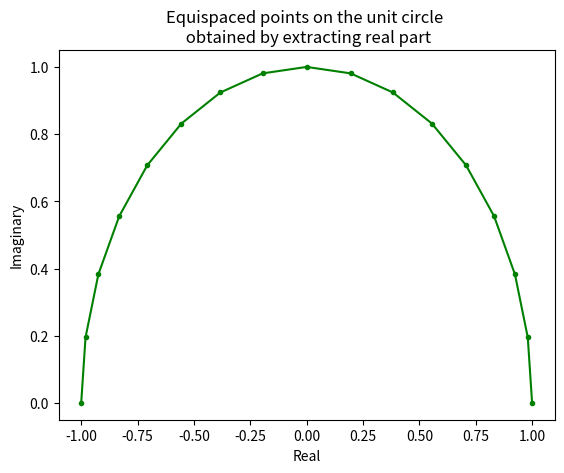
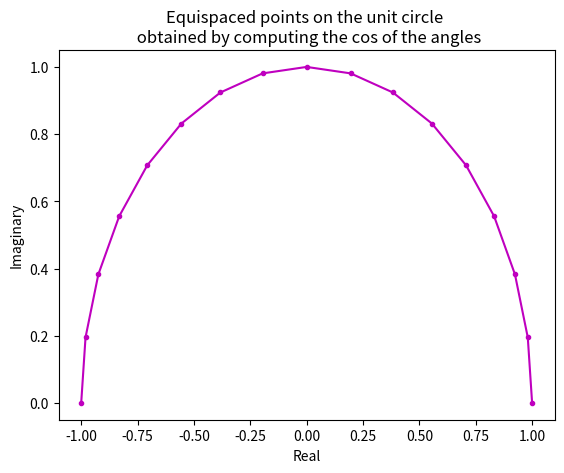
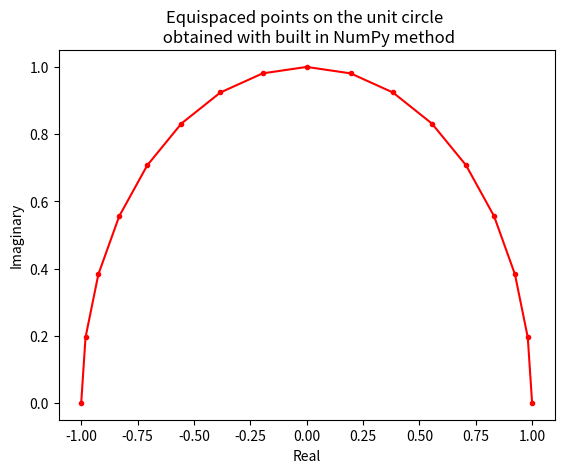
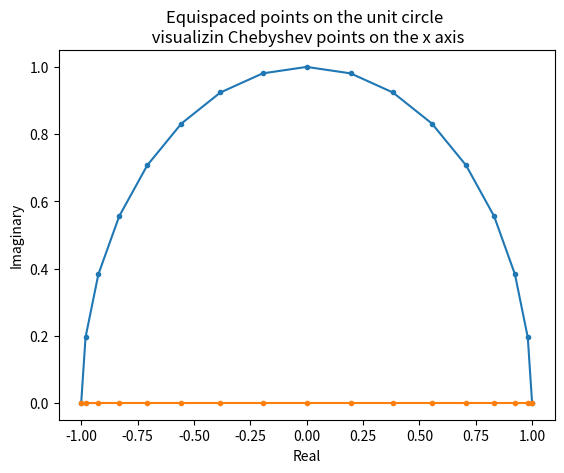
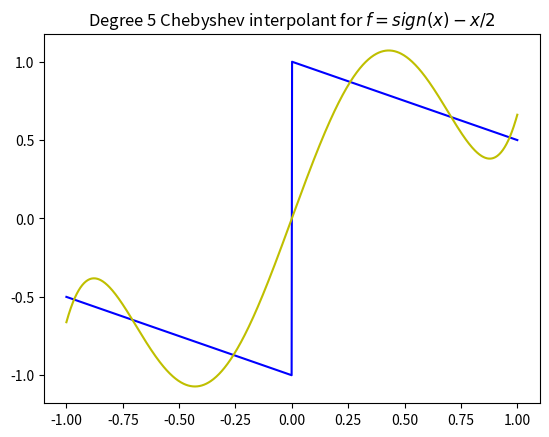
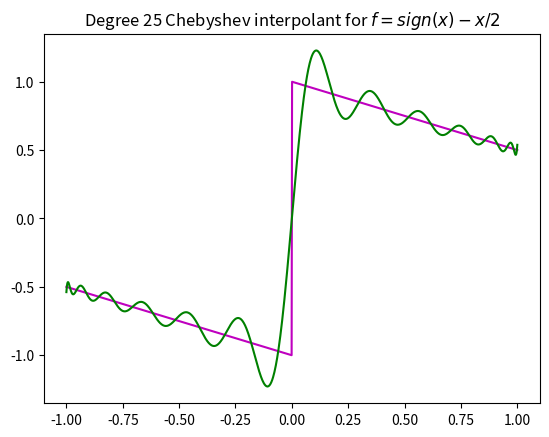
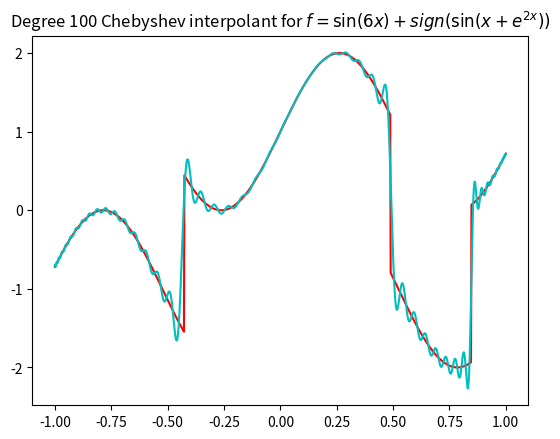
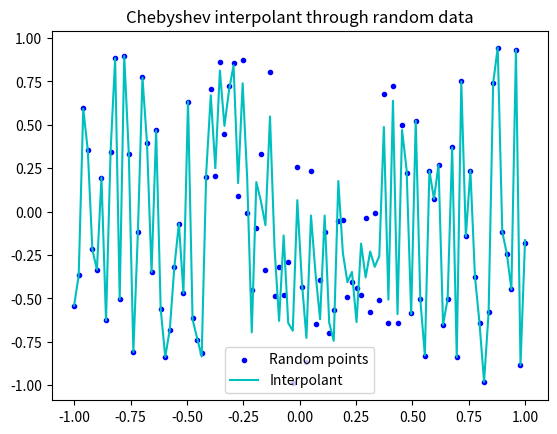

Write the Python code that produced these figures, in order.
# -*- coding: utf-8 -*-
"""
Created on Mon Feb 13 12:46:11 2023

[redacted]
@title: Chebyshev points and Interpolants
"""

import numpy as np
import matplotlib.pyplot as plt

n = 16

# Equally spaced angles theta_j
tt = np.linspace(0, np.pi, n+1)

# Points on the upper half of the unit circle (complex plane)
zz = np.exp(1j*tt)
# Extract real and imaginary part
xx1 = zz.real
yy = zz.imag

# Plot
plt.figure(num="eq_p_1")
plt.title("Equispaced points on the unit circle \n obtained by extracting real part")
plt.xlabel("Real")
plt.ylabel("Imaginary")
plt.plot(xx1, yy, marker='.', color='g')
plt.show()

# Chebyshev points are the real part of the numbers zz, namely xx
# Interm of the original angles we can define them as
xx2 = np.cos(tt)

# Plot
plt.figure(num="eq_p_2")
plt.title("Equispaced points on the unit circle \n obtained by computing the cos of the angles")
plt.xlabel("Real")
plt.ylabel("Imaginary")
plt.plot(xx2, yy, marker='.', color='m')
plt.show()

# NumPy can also get the Chebysev points of the second kind
# with a built in method
xx3 = np.polynomial.chebyshev.chebpts2(n+1)

# Plot
plt.figure(num="eq_p_3")
plt.title("Equispaced points on the unit circle \n obtained with built in NumPy method")
plt.xlabel("Real")
plt.ylabel("Imaginary")
plt.plot(xx3, yy, marker='.', color='r')
plt.show()

# Visualizing the Chebyshev points

# Plot
plt.figure(num="eq_p_4")
plt.title("Equispaced points on the unit circle \n visualizin Chebyshev points on the x axis")
plt.xlabel("Real")
plt.ylabel("Imaginary")
plt.plot(xx1, yy, marker='.')
plt.plot(xx1, np.zeros_like(xx1), marker='.')
plt.show()

# Some points to work with
xx = np.linspace(-1, 1, 1000)
# Defining some functions to find their interpolators
f = lambda x: np.sign(x) - x/2
g = lambda x: np.sin(6*x) + np.sign(np.sin(x + np.exp(2*x)))
# Interpolators coefficients of degree 5 and 25 for f
interp_f_5 = np.polynomial.chebyshev.chebinterpolate(f, 5)
interp_f_25 = np.polynomial.chebyshev.chebinterpolate(f, 25)
# Interpolator coefficients of degree 100 for g
interp_g_100 = np.polynomial.chebyshev.chebinterpolate(g, 100)
# Function evaluation on points
f_eval = f(xx)
g_eval = g(xx)
# Evaluating the interpolators on the points
cheb_eval_f_5 = np.polynomial.chebyshev.chebval(xx, interp_f_5)
cheb_eval_f_25 = np.polynomial.chebyshev.chebval(xx, interp_f_25)
cheb_eval_g_100 = np.polynomial.chebyshev.chebval(xx, interp_g_100)

# Visualisation of f and its degree 5 interpolant
plt.figure(num="interp_1")
plt.title(r"Degree 5 Chebyshev interpolant for $f = sign(x) - x/2$")
plt.plot(xx, f_eval, color='b')
plt.plot(xx, cheb_eval_f_5, color='y')
plt.show()

# Visualisation of f and its degree 25 interpolant
plt.figure(num="interp_2")
plt.title(r"Degree 25 Chebyshev interpolant for $f = sign(x) - x/2$")
plt.plot(xx, f_eval, color='m')
plt.plot(xx, cheb_eval_f_25, color='g')
plt.show()

# Visualisation of g and its degree 100 interpolant
plt.figure(num="interp_3")
plt.title(r"Degree 100 Chebyshev interpolant for $f = \sin(6x) + sign(\sin(x + e^{2x}))$")
plt.plot(xx, g_eval, color='r')
plt.plot(xx, cheb_eval_g_100, color='c')
plt.show()

# Random data
rng = np.random.default_rng(12345) # The seed is to make it reproducible
rn_data = 2*rng.uniform(size=100) - 1
x2 = np.linspace(start=-1, stop=1, num=100)
# Fit Chebyshev interpolant
cheb_coeff_random = np.polynomial.chebyshev.chebfit(x=x2, y=rn_data, deg=100)
# Evaluate the interpolant
cheb_fit_random = np.polynomial.chebyshev.chebval(x2, cheb_coeff_random)

# Plot
plt.figure(num="interp_4")
plt.title("Chebyshev interpolant through random data")
plt.scatter(x2, rn_data, color='b', marker='.', label='Random points')
plt.plot(x2, cheb_fit_random, color='c', label='Interpolant')
plt.legend()
plt.show()